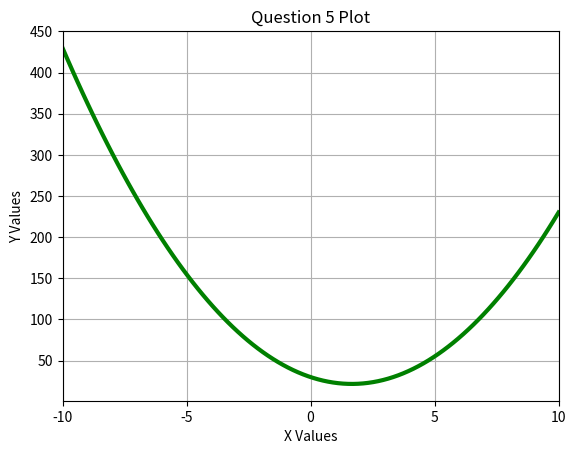

This figure's Python source:
'''
question5.py

Write a script that generate a plot with the following characteristics:

    * Plot the line y = 3x^2 -10x + 30
    * The x-axis values of the plot should be 100 from -10 to 10.
    * Make sure the line is green and 3 points thick.
    * Turn the grid on (can leave at default spacing, ok if different from image).


TOTAL POINTS AVAILABLE: 10 


Code Functionality (7)
7 points - desired plot is generated and code is efficient and Pythonic

5-6 points - desired plot is generated, but code could be significantly 
improved to be more Pythonic

3-4 points - plot has some errors

1-2 points - no plot is generated, but some effort was made to generate one

0 points - no effort made to answer question



Code Readability (3)
3 points - Well commented, clear code 

1-2 points - Some issues related to comments or issues such as variable 
names could be improved 

0 points - multiple and repeated significant style issues, code very 
difficult to understand

'''

import numpy as np
import numpy.random as random
import matplotlib.pyplot as plt

x = np.linspace(-10,10, 100)
y = 3*x**2 -10*x + 30

plt.title('Question 5 Plot')
plt.grid()
plt.xlim(-10,10)
plt.xticks(np.linspace(-10,10, 5))
plt.xlabel('X Values')
plt.ylabel('Y Values')
plt.plot(x,y, '-g', linewidth = 3)
plt.show()